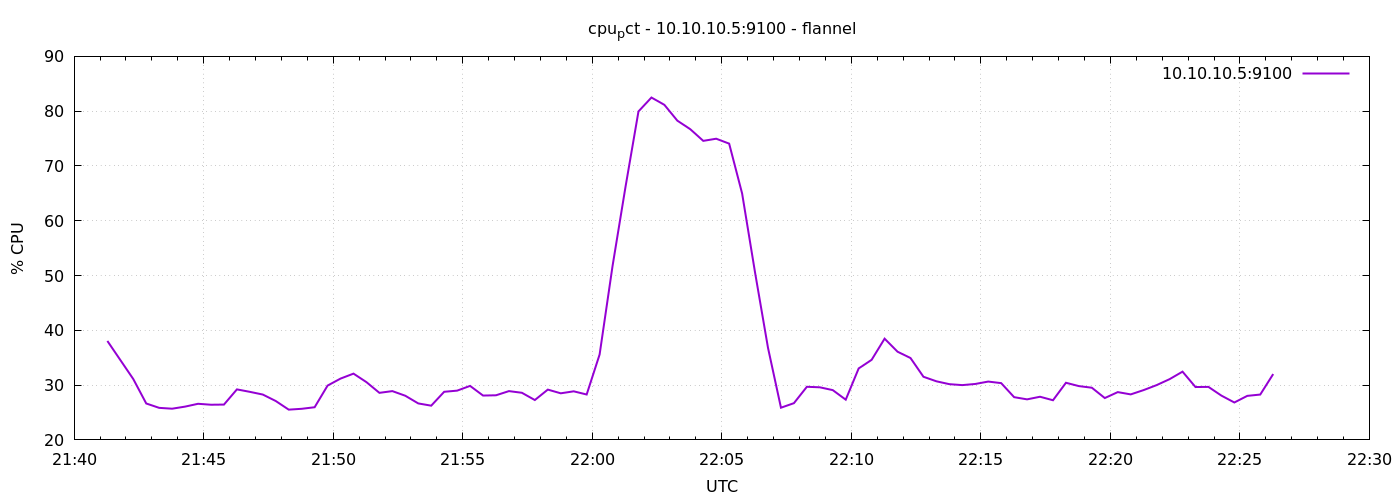

Source data for this figure (header and first rows):
1791409277	38.05714285714203
1791409307	34.58
1791409337	31.1
1791409367	26.65
1791409397	25.85
1791409427	25.7
1791409457	26.08
1791409487	26.59
1791409517	26.42
1791409547	26.45
1791409577	29.22
1791409607	28.77
1791409637	28.28
1791409667	27.1
1791409697	25.52
1791409727	25.68
1791409757	25.96
1791409787	29.91
1791409817	31.19
1791409847	32.1
1791409877	30.54
1791409907	28.59
1791409937	28.9
1791409967	28.06
1791409997	26.66
1791410027	26.25
1791410057	28.78
1791410087	28.99
1791410117	29.86
1791410147	28.1
1791410177	28.14
1791410207	28.9
1791410237	28.6
1791410267	27.28
1791410297	29.18
1791410327	28.5
1791410357	28.87
1791410387	28.29
1791410417	35.59
1791410447	51.76
1791410477	66.2
1791410507	79.95
1791410537	82.49
1791410567	81.15
1791410597	78.27
1791410627	76.7
1791410657	74.58
1791410687	74.97
1791410717	74.08
1791410747	64.99
1791410777	50.54
1791410807	36.79
1791410837	25.88
1791410867	26.7
1791410897	29.7
1791410927	29.6
1791410957	29.09
1791410987	27.34
1791411017	33.05
1791411047	34.62
1791411077	38.48
... 30 more rows
